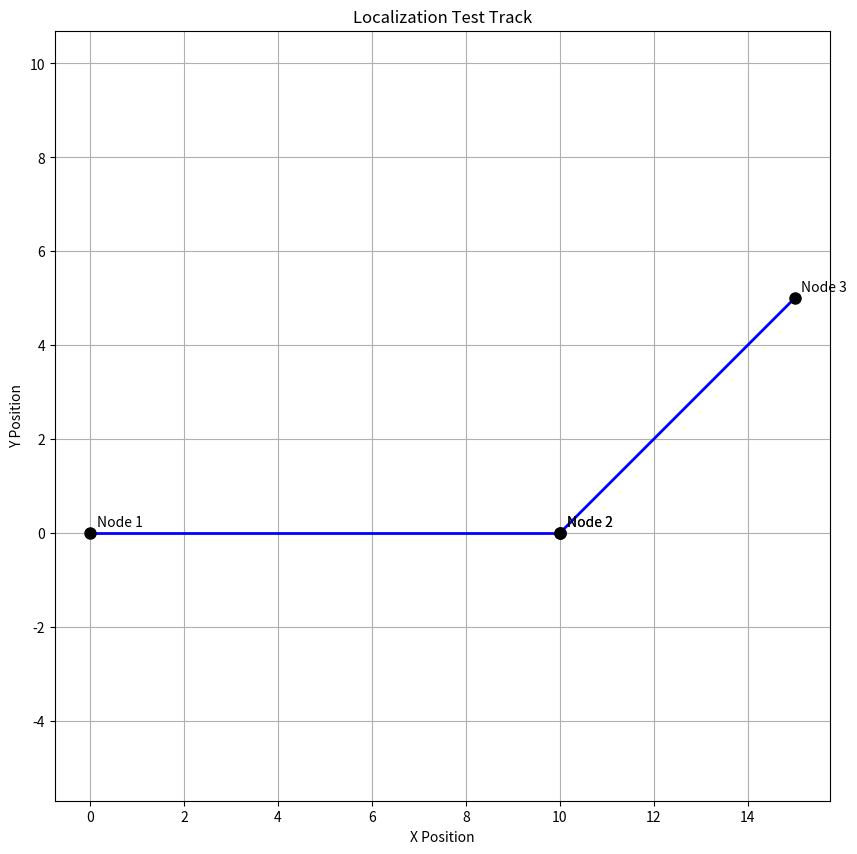
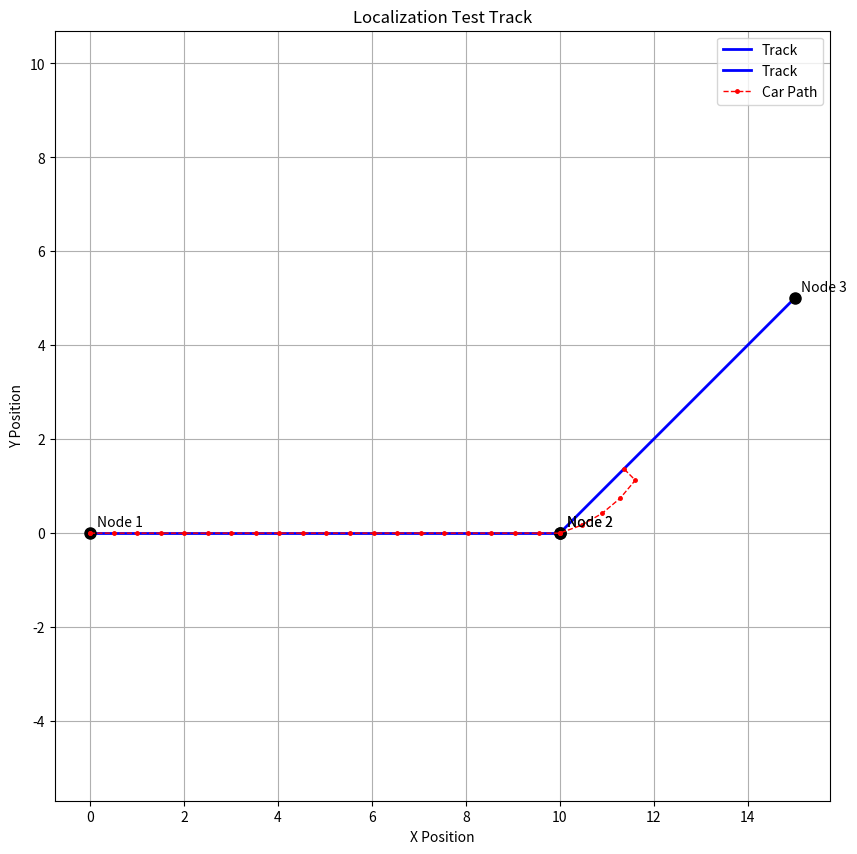

Reproduce these figures in Python, in order.
import time
from typing import List, Tuple
import random
import math
import matplotlib.pyplot as plt
from matplotlib.animation import FuncAnimation

class Localization:
    def __init__(self, segments_data):
        self.total_target_speed = 0.0
        self.num_speed_samples = 0
        self.start_time = time.time()
        self.last_update_time = self.start_time
        self.average_target_speed = 0.0
        self.speed_error = 0.0
        self.total_distance = 0.0  # Accumulated distance on current segment

        self.segments_data = segments_data
        self.current_segment = None

        scale_factor = 1  # e.g., each unit in graph

        for segment in segments_data:
            for node in segment['nodes']:
                x, y = node['pos']
                node['pos'] = (x * scale_factor, y * scale_factor)

            # Modify list in place
            segment['distances'] = [d * scale_factor for d in segment['distances']]

            segment['length'] *= scale_factor

            # print(segment)

        # fields for position tracking
        self.location: Tuple[float, float] = (0.0, 0.0)
        self._cum_dists: List[float] = []  # cumulative distances along nodes

    def start_new_segment(self):
        """
        Begin a new segment:
         - Pop the next segment from the queue
         - Build cumulative distances list
         - Reset timers & distance
         - Set location to the first node's position
        """
        # get next segment
        self.current_segment = self.segments_data.pop(0)

        # build cumulative distances [0, d0, d0+d1, ...]
        dists = self.current_segment["distances"]
        self._cum_dists = [0.0]
        for d in dists:
            self._cum_dists.append(self._cum_dists[-1] + d)

        # print(f"_cum_dists: {self._cum_dists}")

        # reset timers & distance
        self.start_time = time.time()
        self.last_update_time = self.start_time
        self.total_distance = 0.0

        # initial position = first node
        first_node = self.current_segment["nodes"][0]["pos"]
        self.location = first_node

        # reset speed error & averages if desired
        self.total_target_speed = 0.0
        self.num_speed_samples = 0
        self.average_target_speed = 0.0

    def update_position(self, target_speed: float):
        """
        Call this periodically with the current target speed.
         - Updates average target speed
         - Integrates distance traveled (corrected by speed_error)
         - Updates self.location accordingly
        """
        current_time = time.time()
        dt = current_time - self.last_update_time

        # update running average of target speed
        self.total_target_speed += target_speed
        self.num_speed_samples += 1
        self.average_target_speed = self.total_target_speed / self.num_speed_samples

        # estimate actual speed and integrate
        estimated_speed = max(0.0, target_speed - self.speed_error)
        self.total_distance += estimated_speed * dt

        # update position on current segment
        current_node = self._update_location()

        self.last_update_time = current_time
        return current_node

    def _update_location(self):
        """
        Internal: based on self.total_distance and self._cum_dists,
        find which two nodes we're between, and interpolate.
        """
        seg = self.current_segment
        nodes = seg["nodes"]
        total_len = seg["length"]

        # clamp to [0, total_len]
        d = min(max(self.total_distance, 0.0), total_len)
        # print(f"d: {d}")

        # find index i so that cum[i] <= d < cum[i+1]
        # if at very end, snap to last node
        if d >= self._cum_dists[-1]:
            self.location = nodes[-1]["pos"]
            return nodes[-1]["idx"]

        # binary or linear search
        for i in range(len(self._cum_dists)-1):
            if self._cum_dists[i] <= d < self._cum_dists[i+1]:
                # compute interpolation factor along this segment
                seg_dist = self._cum_dists[i+1] - self._cum_dists[i]
                if seg_dist <= 0.0:
                    t = 0.0
                else:
                    t = (d - self._cum_dists[i]) / seg_dist

                x0, y0 = nodes[i]["pos"]
                x1, y1 = nodes[i+1]["pos"]
                # linear interp
                x = x0 + t * (x1 - x0)
                y = y0 + t * (y1 - y0)
                self.location = (x, y)
                return nodes[i]["idx"]
        return None

    def update_speed_error(self):
        """
        Call at end of segment to adjust speed_error:
         - actual_speed = segment_length / time_taken
         - speed_error = average_target_speed - actual_speed
        """
        current_time = time.time()
        passed_time = current_time - self.start_time
        if passed_time > 0 and self.current_segment:
            actual_speed = self.current_segment["length"] / passed_time
            self.speed_error = self.average_target_speed - actual_speed
            # print(f"average_target_speed: {self.average_target_speed}, actual_speed: {actual_speed}, segment_length: {self.current_segment['length']}, passed_t: {passed_time}, speed_error: {self.speed_error}")

    def get_location(self):
        """
        Returns current estimated location with optional Gaussian noise.
        `noise_stddev` is the standard deviation of the noise in units.
        """
        return self.location

    def update_position_with_steering(self, speed: float, steering_angle_deg: float, orientation_deg: float):
        """
        Update the car's position based on speed, steering angle, and absolute orientation.
        Negative speed values are allowed for reversing.
        :param speed: Speed of the car (units per second). Negative values mean reversing.
        :param steering_angle_deg: Steering angle in degrees (relative change).
        :param orientation_deg: Absolute orientation in degrees
        :raises ValueError: If location is not set
        """
        if self.location is None:
            raise ValueError("Current location is not set")

        # Measure time since the last update
        current_time = time.time()
        dt = current_time - self.last_update_time
        self.last_update_time = current_time

        # Convert angles to radians
        steering_angle_rad = math.radians(steering_angle_deg)
        orientation_rad = math.radians(orientation_deg)

        # Update orientation with steering
        orientation_rad += steering_angle_rad

        # Calculate the change in position
        dx = speed * math.cos(orientation_rad) * dt
        dy = speed * math.sin(orientation_rad) * dt

        # Update the current location
        x, y = self.location
        self.location = (x + dx, y + dy)

    def clamp_location_to_graph(self):
        """
        Clamp the current location to the nearest point on the graph vectors.
        :raises ValueError: If no current segment is set or if location is not set
        """
        if self.current_segment is None:
            raise ValueError("No current segment to clamp location")
            
        if self.location is None:
            raise ValueError("Current location is not set")

        nodes = self.current_segment["nodes"]
        closest_point = None
        min_distance = float('inf')

        for i in range(len(nodes) - 1):
            x0, y0 = nodes[i]["pos"]
            x1, y1 = nodes[i + 1]["pos"]

            # Project the current location onto the segment
            px, py = self.location
            dx, dy = x1 - x0, y1 - y0
            segment_length_squared = dx**2 + dy**2
            if segment_length_squared == 0:
                # Degenerate segment, use the start point
                projection = (x0, y0)
            else:
                t = max(0, min(1, ((px - x0) * dx + (py - y0) * dy) / segment_length_squared))
                projection = (x0 + t * dx, y0 + t * dy)

            # Calculate the distance to the projection
            distance = math.sqrt((px - projection[0])**2 + (py - projection[1])**2)
            if distance < min_distance:
                min_distance = distance
                closest_point = projection

        # Update the location to the closest point
        self.location = closest_point
        # print(f"Clamped location to: {self.location}")

if __name__ == "__main__":
    def plot_track_and_position(segments, positions=None):
        """Plot the track segments and optionally the car's positions"""
        plt.figure(figsize=(10, 10))
        
        # Plot track segments
        for segment in segments:
            nodes = segment['nodes']
            x_coords = [node['pos'][0] for node in nodes]
            y_coords = [node['pos'][1] for node in nodes]
            plt.plot(x_coords, y_coords, 'b-', linewidth=2, label='Track')
            
            # Plot nodes
            plt.plot(x_coords, y_coords, 'ko', markersize=8)
            
            # Add node labels
            for node in nodes:
                x, y = node['pos']
                plt.annotate(f"Node {node['idx']}", (x, y), 
                           xytext=(5, 5), textcoords='offset points')
        
        if positions:
            # Plot car positions
            x_pos = [p[0] for p in positions]
            y_pos = [p[1] for p in positions]
            plt.plot(x_pos, y_pos, 'r.--', linewidth=1, markersize=5, label='Car Path')
        
        plt.grid(True)
        plt.axis('equal')
        plt.title('Localization Test Track')
        plt.xlabel('X Position')
        plt.ylabel('Y Position')
        if positions:
            plt.legend()
        plt.show()

    def test_initialization():
        print("\n=== Testing Initialization ===")
        # Simple test track: two segments forming an L shape
        test_segments = [
            {
                'nodes': [
                    {'idx': '1', 'pos': (0, 0)},
                    {'idx': '2', 'pos': (10, 0)}
                ],
                'distances': [10],
                'length': 10
            },
            {
                'nodes': [
                    {'idx': '2', 'pos': (10, 0)},
                    {'idx': '3', 'pos': (15, 5)}
                ],
                'distances': [10],
                'length': 10
            }
        ]
        
        # Plot initial track
        plot_track_and_position(test_segments)
        
        loc = Localization(test_segments.copy())
        print("Initialized with test segments")
        assert len(loc.segments_data) == 2, "Should have 2 segments"
        print("✓ Initialization test passed")
        return loc, test_segments

    def test_segment_navigation(loc):
        print("\n=== Testing Segment Navigation ===")
        positions = []  # Store positions for plotting
        
        loc.start_new_segment()
        initial_pos = loc.get_location()
        positions.append(initial_pos)
        print(f"Initial position: {initial_pos}")
        assert initial_pos == (0, 0), "Should start at origin"

        # Move along first segment
        target_speed = 5.0  # 5 units/sec
        while loc.total_distance < 10:
            loc.update_position(target_speed)
            positions.append(loc.get_location())
            time.sleep(0.1)
            
        print(f"End of segment position: {loc.get_location()}")
        print("✓ Segment navigation test passed")
        return positions

    def test_speed_error(loc):
        print("\n=== Testing Speed Error Calculation ===")
        loc.update_speed_error()
        print(f"Speed error after first segment: {loc.speed_error}")
        assert loc.speed_error != 0, "Speed error should be calculated"
        print("✓ Speed error calculation test passed")

    def test_steering(loc, positions):
        loc.start_new_segment()
        print("\n=== Testing Steering ===")
        initial_pos = loc.get_location()
        positions.append(initial_pos)
        print(f"Position before steering: {initial_pos}")
        
        # Test small turn
        for _ in range(5):  # Simulate several steering updates
            loc.update_position_with_steering(speed=5.0, steering_angle_deg=10, orientation_deg=10*_)
            positions.append(loc.get_location())
            time.sleep(0.1)
        
        pos_after_turn = loc.get_location()
        print(f"Position after steering: {pos_after_turn}")
        assert pos_after_turn != initial_pos, "Position should change after steering"
        
        # Test clamping to graph
        loc.clamp_location_to_graph()
        clamped_pos = loc.get_location()
        positions.append(clamped_pos)
        print(f"Position after clamping: {clamped_pos}")
        assert clamped_pos != pos_after_turn, "Position should be clamped to nearest point on graph"
        print("✓ Steering and clamping test passed")
        return positions

    def run_all_tests():
        try:
            loc, test_segments = test_initialization()
            positions = test_segment_navigation(loc)
            test_speed_error(loc)
            positions = test_steering(loc, positions)
            
            # Plot final results
            plot_track_and_position(test_segments, positions)
            
            print("\n=== All tests passed successfully! ===")
        except AssertionError as e:
            print(f"\n❌ Test failed: {e}")
        except Exception as e:
            print(f"\n❌ Unexpected error: {e}")

    run_all_tests()
